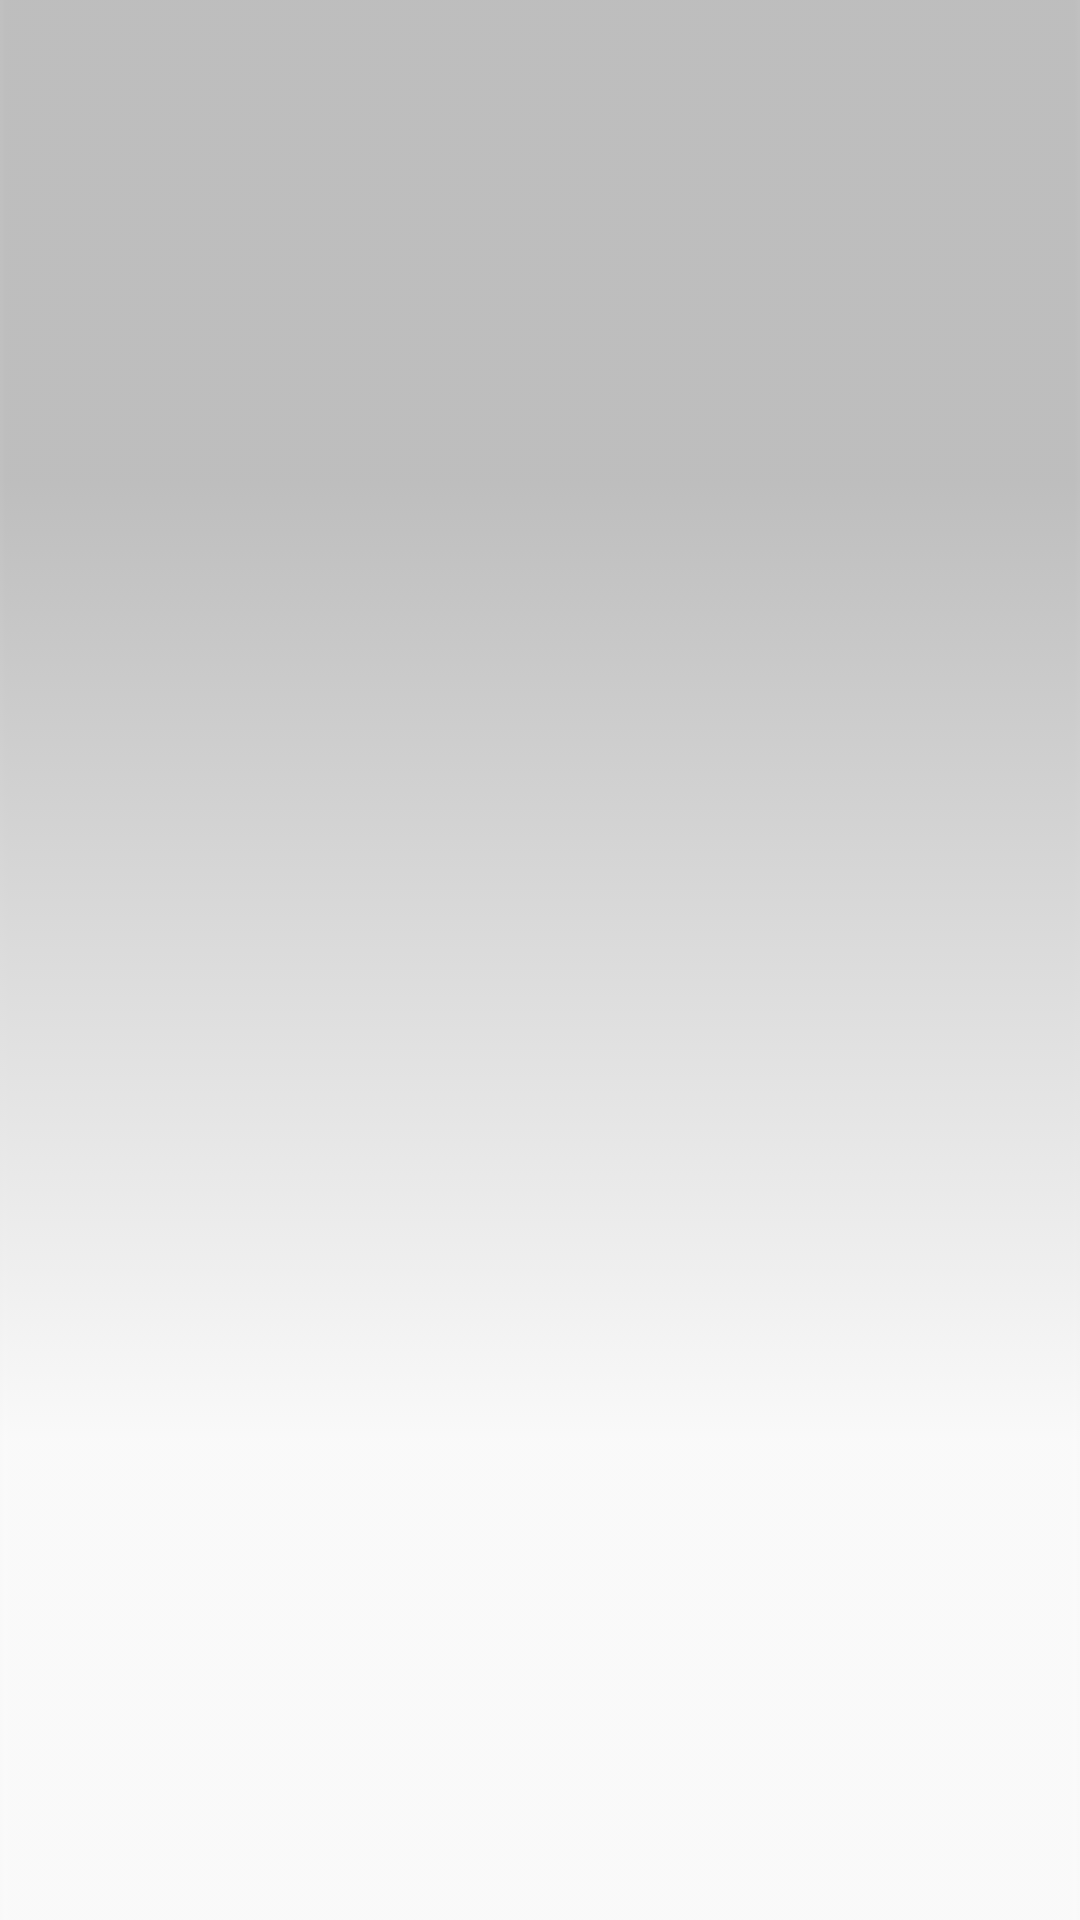

Here is an Android app screen rendered from its layout file. Give the layout XML and the strings, colors and styles it references.
<!-- AndroidManifest.xml: application theme AppTheme -->
<!-- res/layout/category_expandlv_itemone.xml -->
<?xml version="1.0" encoding="utf-8"?>
<RelativeLayout xmlns:android="http://schemas.android.com/apk/res/android"
    android:layout_width="fill_parent"
    android:layout_height="wrap_content"
    android:background="#ffeeeeee" >

    <View
        android:id="@id/category_expandlv_oneline"
        android:layout_width="fill_parent"
        android:layout_height="wrap_content"
        android:background="@drawable/category_expandlv_oneline" />

    <RelativeLayout
        android:id="@id/category_rlyt_oneitem"
        android:layout_width="fill_parent"
        android:layout_height="65.0dip"
        android:layout_below="@id/category_expandlv_oneline"
        android:background="@drawable/category_expandlv_itemone_bg_normal" >

        <ImageView
            android:id="@id/category_iv_itemone"
            android:layout_width="50.0dip"
            android:layout_height="41.0dip"
            android:layout_centerVertical="true"
            android:layout_marginLeft="18.0dip"
            android:layout_marginRight="17.0dip"
            android:src="@drawable/shouyela"
            android:scaleType="fitXY" />

        <TextView
            android:text="配饰"
            android:id="@id/category_tv_oneitem"
            style="@style/category_14_231f20"
            android:layout_width="wrap_content"
            android:layout_height="wrap_content"
            android:layout_centerInParent="true"
            android:layout_toRightOf="@id/category_iv_itemone" />

        <ImageView
            android:id="@id/category_iv_itemone_arrow"
            android:layout_width="wrap_content"
            android:layout_height="wrap_content"
            android:layout_alignParentRight="true"
            android:layout_centerVertical="true"
            android:layout_marginRight="16.0dip"
            android:background="@drawable/category_iv_oneitem_arrow_down" />
    </RelativeLayout>

</RelativeLayout>
<!-- resources referenced by this layout -->
<resources>
  <!-- drawable category_expandlv_itemone_bg_normal: png bitmap (drawable-mdpi, 163 bytes) -->
  <!-- drawable category_expandlv_oneline: png bitmap (drawable-mdpi, 132 bytes) -->
  <!-- drawable shouyela: png bitmap (drawable-mdpi, 3680 bytes) -->
  <style name="category_14_231f20">
          <item name="android:textSize">14.0sp</item>
          <item name="android:textColor">#ff231f20</item>
      </style>
  <style name="AppTheme" parent="@style/AppBaseTheme" />
  <style name="AppBaseTheme" parent="@android:style/Theme.Light" />
</resources>
